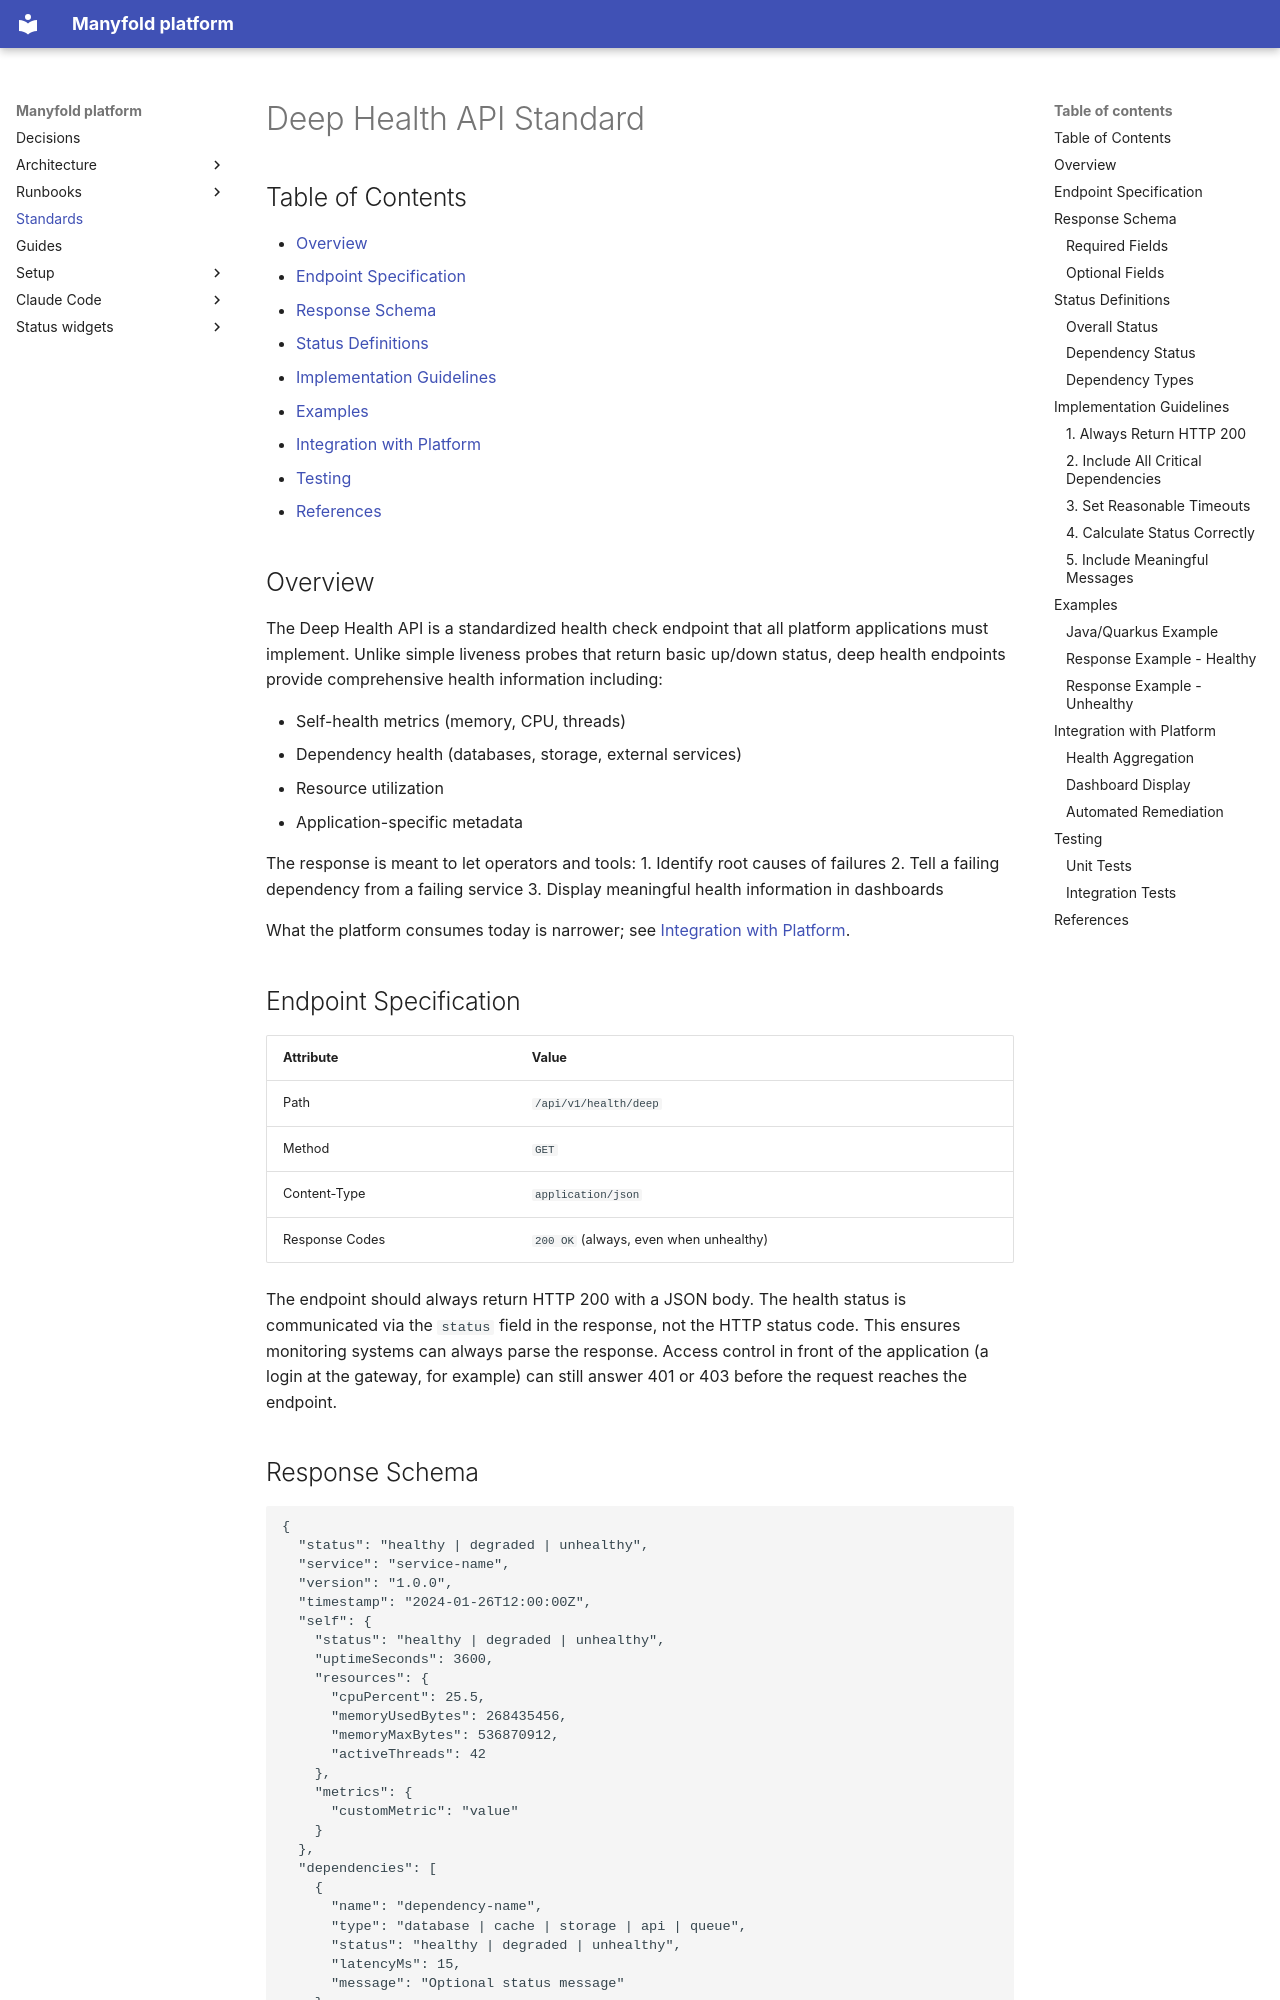

repository: manyfold-dk/manyfold-platform · page: standards/deep-health-api/index.html · generator: mkdocs

# Deep Health API Standard

## Table of Contents

- [Overview](#overview)
- [Endpoint Specification](#endpoint-specification)
- [Response Schema](#response-schema)
- [Status Definitions](#status-definitions)
- [Implementation Guidelines](#implementation-guidelines)
- [Examples](#examples)
- [Integration with Platform](#integration-with-platform)
- [Testing](#testing)
- [References](#references)

## Overview

The Deep Health API is a standardized health check endpoint that all platform applications must implement. Unlike simple liveness probes that return basic up/down status, deep health endpoints provide comprehensive health information including:

- Self-health metrics (memory, CPU, threads)
- Dependency health (databases, storage, external services)
- Resource utilization
- Application-specific metadata

The response is meant to let operators and tools:
1. Identify root causes of failures
2. Tell a failing dependency from a failing service
3. Display meaningful health information in dashboards

What the platform consumes today is narrower; see [Integration with Platform](#integration-with-platform).

## Endpoint Specification

| Attribute | Value |
|-----------|-------|
| Path | `/api/v1/health/deep` |
| Method | `GET` |
| Content-Type | `application/json` |
| Response Codes | `200 OK` (always, even when unhealthy) |

The endpoint should always return HTTP 200 with a JSON body. The health status is communicated via the `status` field in the response, not the HTTP status code. This ensures monitoring systems can always parse the response. Access control in front of the application (a login at the gateway, for example) can still answer 401 or 403 before the request reaches the endpoint.

## Response Schema

```json
{
  "status": "healthy | degraded | unhealthy",
  "service": "service-name",
  "version": "1.0.0",
  "timestamp": "2024-01-26T12:00:00Z",
  "self": {
    "status": "healthy | degraded | unhealthy",
    "uptimeSeconds": 3600,
    "resources": {
      "cpuPercent": 25.5,
      "memoryUsedBytes": 268435456,
      "memoryMaxBytes": 536870912,
      "activeThreads": 42
    },
    "metrics": {
      "customMetric": "value"
    }
  },
  "dependencies": [
    {
      "name": "dependency-name",
      "type": "database | cache | storage | api | queue",
      "status": "healthy | degraded | unhealthy",
      "latencyMs": 15,
      "message": "Optional status message"
    }
  ],
  "metadata": {
    "javaVersion": "21",
    "customKey": "customValue"
  }
}
```
